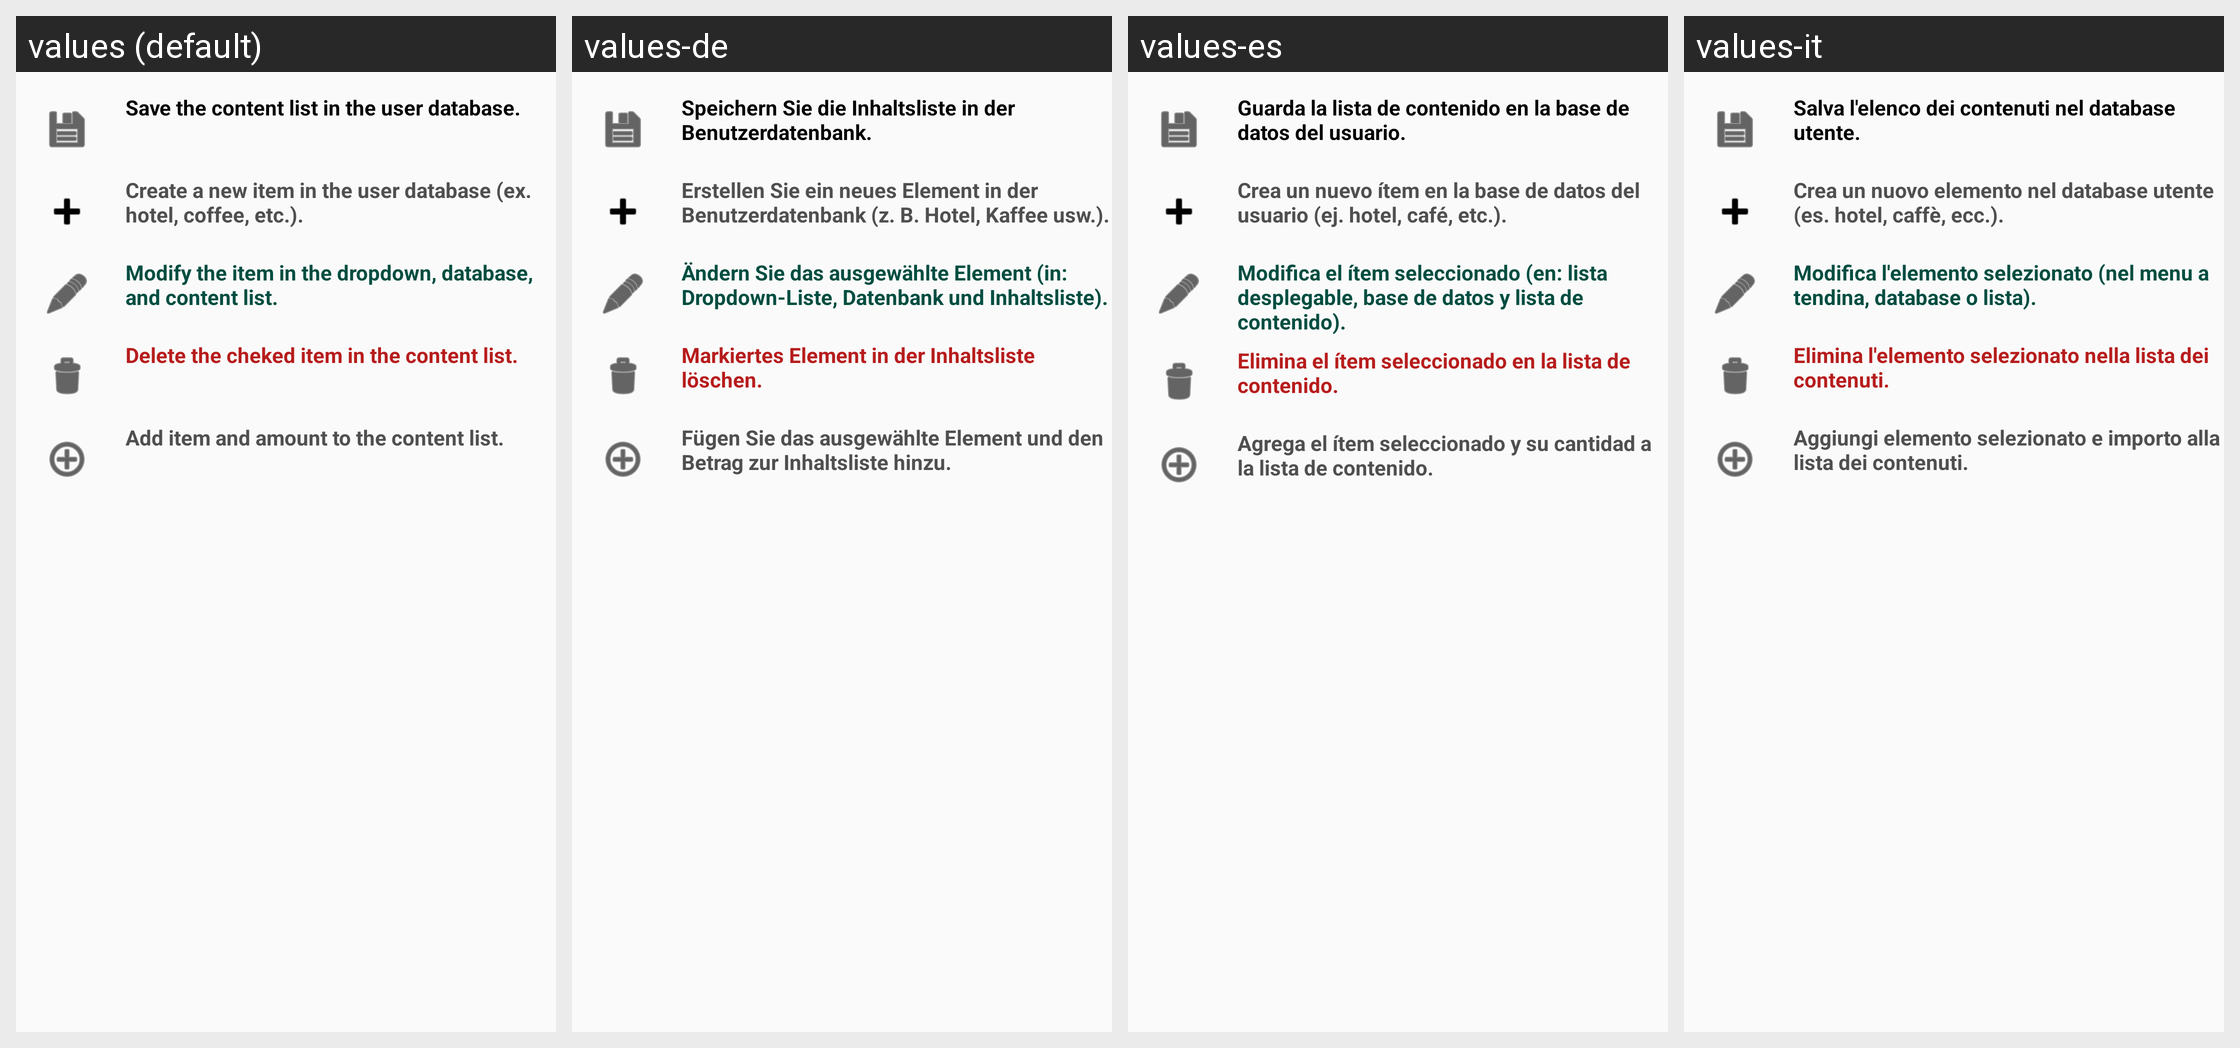

This grid shows one Android layout under several languages. Give, for every string resource on the screen, its name, the default text and each shown locale's text.
Android screen res/layout/dialog_legenda.xml rendered under 4 locales, left to right: values (default), values-de, values-es, values-it. Device: Nexus 5 (rendered at 1080×1920; each locale shown at half size, 540×960, under a caption strip naming it); theme AppTheme.
Other locales in the repository, not shown: values-ar, values-fr, values-ru, values-zh, values-zh-rTW.
Strings drawn on this screen, with the default value and each locale's value (text and hints the layout hard-codes, and strings that could not be matched under every locale, appear in the picture but are not listed):

menu_salva_descrizione
  values: Save the content list in the user database.
  values-de: Speichern Sie die Inhaltsliste in der Benutzerdatenbank.
  values-es: Guarda la lista de contenido en la base de datos del usuario.
  values-it: Salva l'elenco dei contenuti nel database utente.

addDescrizione_descrizione
  values: Create a new item in the user database (ex. hotel, coffee, etc.).
  values-de: Erstellen Sie ein neues Element in der Benutzerdatenbank (z. B. Hotel, Kaffee usw.).
  values-es: Crea un nuevo ítem en la base de datos del usuario (ej. hotel, café, etc.).
  values-it: Crea un nuovo elemento nel database utente (es. hotel, caffè, ecc.).

modificaDescrizione_descrizione
  values: Modify the item in the dropdown, database, and content list.
  values-de: Ändern Sie das ausgewählte Element (in: Dropdown-Liste, Datenbank und Inhaltsliste).
  values-es: Modifica el ítem seleccionado (en: lista desplegable, base de datos y lista de contenido).
  values-it: Modifica l'elemento selezionato (nel menu a tendina, database o lista).

deleteSpesa_descrizione
  values: Delete the cheked item in the content list.
  values-de: Markiertes Element in der Inhaltsliste löschen.
  values-es: Elimina el ítem seleccionado en la lista de contenido.
  values-it: Elimina l'elemento selezionato nella lista dei contenuti.

addSpesa_descrizione
  values: Add item and amount to the content list.
  values-de: Fügen Sie das ausgewählte Element und den Betrag zur Inhaltsliste hinzu.
  values-es: Agrega el ítem seleccionado y su cantidad a la lista de contenido.
  values-it: Aggiungi elemento selezionato e importo alla lista dei contenuti.
